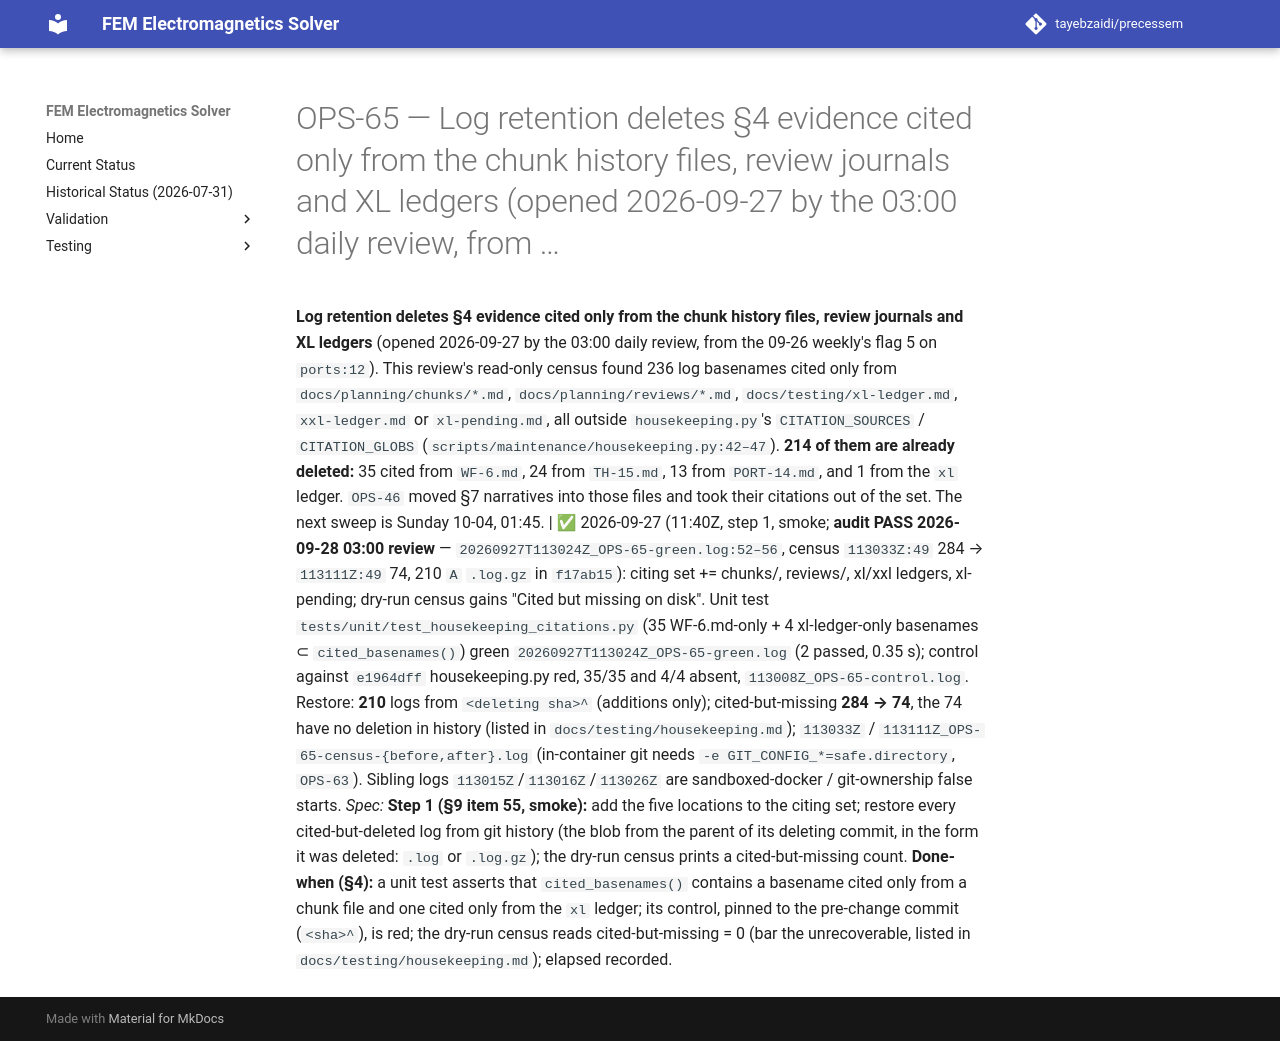

repository: tayebzaidi/precessem · page: planning/chunks/OPS-65/index.html · generator: mkdocs

# OPS-65 — Log retention deletes §4 evidence cited only from the chunk history files, review journals and XL ledgers (opened 2026-09-27 by the 03:00 daily review, from …

 **Log retention deletes §4 evidence cited only from the chunk history files, review journals and XL ledgers** (opened 2026-09-27 by the 03:00 daily review, from the 09-26 weekly's flag 5 on `ports:12`). This review's read-only census found 236 log basenames cited only from `docs/planning/chunks/*.md`, `docs/planning/reviews/*.md`, `docs/testing/xl-ledger.md`, `xxl-ledger.md` or `xl-pending.md`, all outside `housekeeping.py`'s `CITATION_SOURCES` / `CITATION_GLOBS` (`scripts/maintenance/housekeeping.py:42–47`). **214 of them are already deleted:** 35 cited from `WF-6.md`, 24 from `TH-15.md`, 13 from `PORT-14.md`, and 1 from the `xl` ledger. `OPS-46` moved §7 narratives into those files and took their citations out of the set. The next sweep is Sunday 10-04, 01:45. | ✅ 2026-09-27 (11:40Z, step 1, smoke; **audit PASS 2026-09-28 03:00 review** — `20260927T113024Z_OPS-65-green.log:52–56`, census `113033Z:49` 284 → `113111Z:49` 74, 210 `A` `.log.gz` in `f17ab15`): citing set += chunks/, reviews/, xl/xxl ledgers, xl-pending; dry-run census gains "Cited but missing on disk". Unit test `tests/unit/test_housekeeping_citations.py` (35 WF-6.md-only + 4 xl-ledger-only basenames ⊂ `cited_basenames()`) green `20260927T113024Z_OPS-65-green.log` (2 passed, 0.35 s); control against `e1964dff` housekeeping.py red, 35/35 and 4/4 absent, `113008Z_OPS-65-control.log`. Restore: **210** logs from `<deleting sha>^` (additions only); cited-but-missing **284 → 74**, the 74 have no deletion in history (listed in `docs/testing/housekeeping.md`); `113033Z` / `113111Z_OPS-65-census-{before,after}.log` (in-container git needs `-e GIT_CONFIG_*=safe.directory`, `OPS-63`). Sibling logs `113015Z`/`113016Z`/`113026Z` are sandboxed-docker / git-ownership false starts. *Spec:* **Step 1 (§9 item 55, smoke):** add the five locations to the citing set; restore every cited-but-deleted log from git history (the blob from the parent of its deleting commit, in the form it was deleted: `.log` or `.log.gz`); the dry-run census prints a cited-but-missing count. **Done-when (§4):** a unit test asserts that `cited_basenames()` contains a basename cited only from a chunk file and one cited only from the `xl` ledger; its control, pinned to the pre-change commit (`<sha>^`), is red; the dry-run census reads cited-but-missing = 0 (bar the unrecoverable, listed in `docs/testing/housekeeping.md`); elapsed recorded. 
